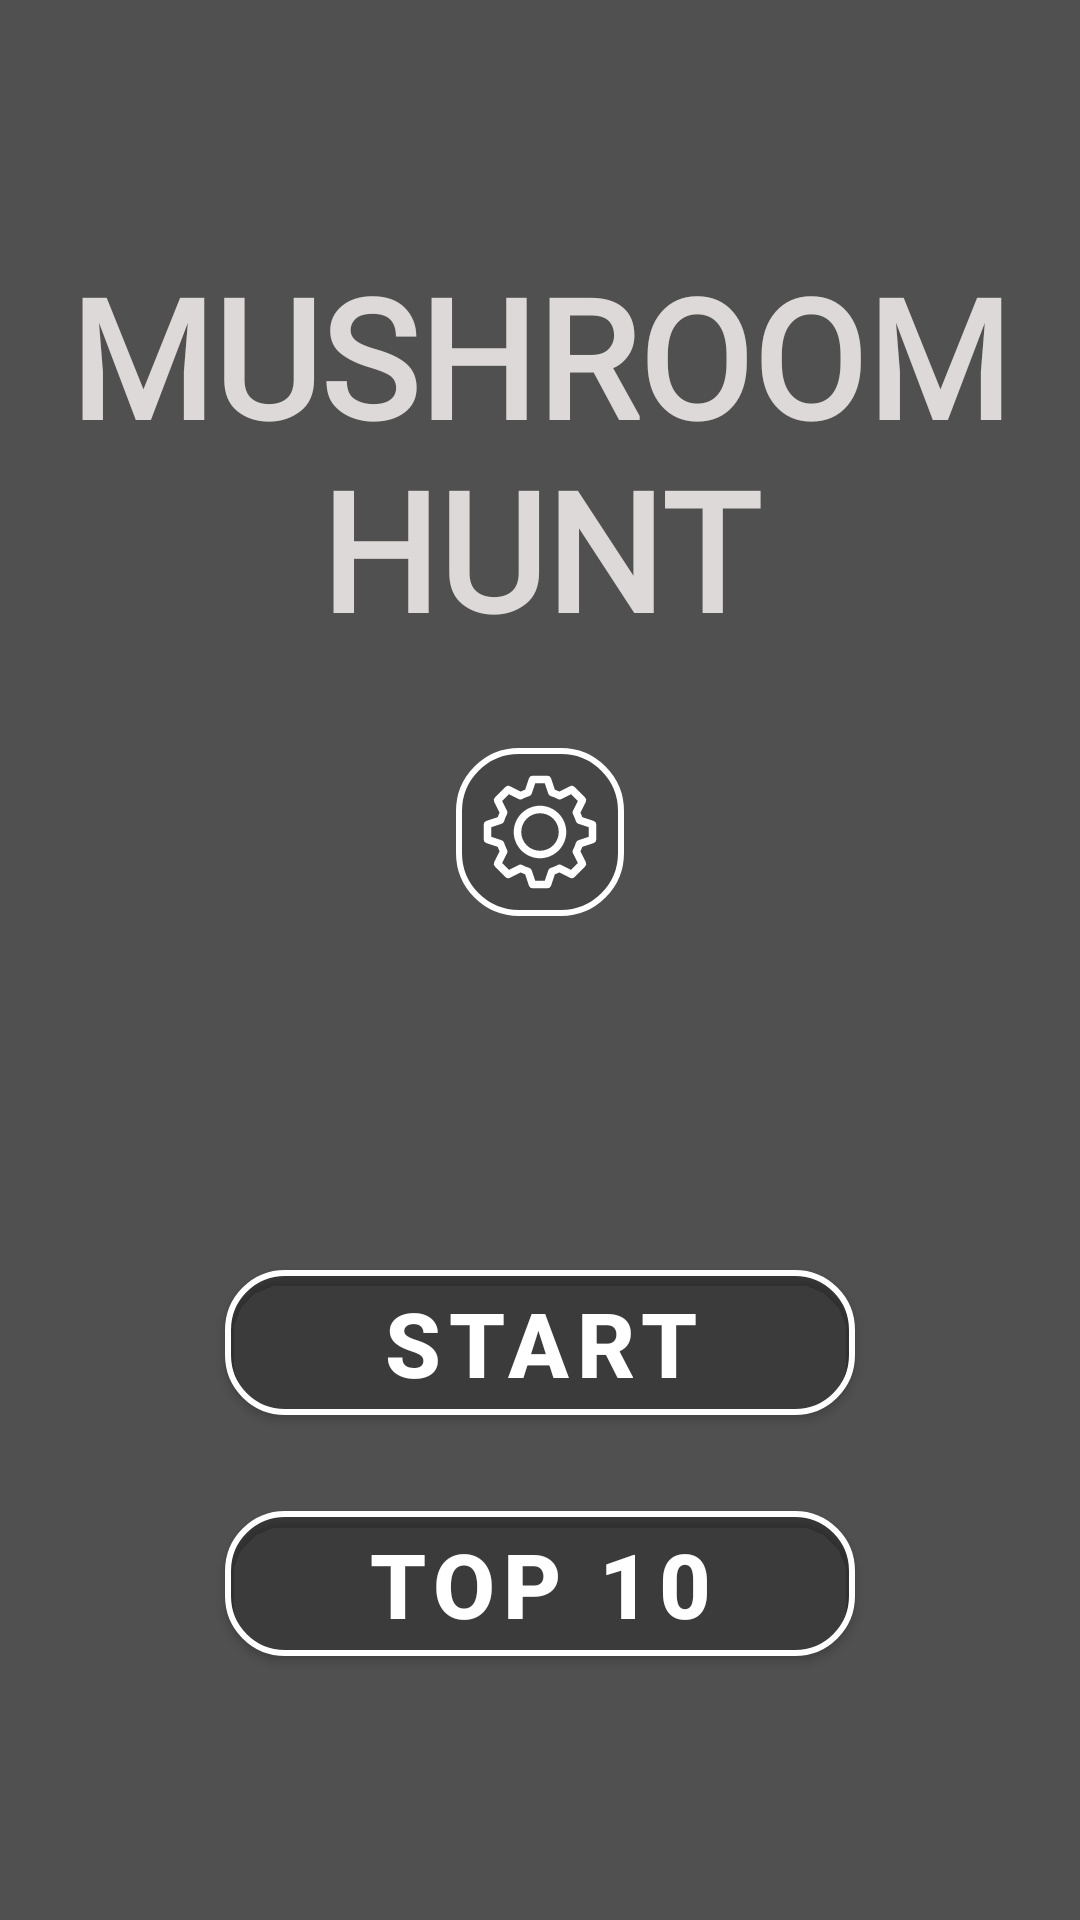

The Android layout XML behind this screen, and the referenced resources:
<!-- AndroidManifest.xml: application theme Base.Theme.MushroomHuntGame -->
<!-- res/layout/activity_start.xml -->
<?xml version="1.0" encoding="utf-8"?>
<RelativeLayout xmlns:android="http://schemas.android.com/apk/res/android"
    xmlns:app="http://schemas.android.com/apk/res-auto"
    android:id="@+id/mainStart"
    android:layout_width="match_parent"
    android:layout_height="match_parent">

    <VideoView
        android:id="@+id/videoBackground"
        android:layout_width="match_parent"
        android:layout_height="match_parent"
        android:layout_alignParentEnd="true"
        android:layout_alignParentTop="true"
        android:layout_alignParentStart="true"
        android:layout_alignParentBottom="true"
        />






    <ImageView
        android:layout_width="match_parent"
        android:layout_height="match_parent"
        android:background="@color/dark_cast" />

    <LinearLayout
        android:layout_width="match_parent"
        android:layout_height="match_parent"
        android:gravity="center"
        android:orientation="vertical">

        <TextView
            android:id="@+id/font"
            android:layout_width="wrap_content"
            android:layout_height="wrap_content"
            android:fontFamily="@font/spicy_rice"
            android:gravity="center"
            android:text="@string/game_name"
            android:textColor="@color/title"
            android:textSize="55sp"
            android:textStyle="bold" />

        <View
            android:layout_width="match_parent"
            android:layout_height="30dp" />


        <LinearLayout
            android:id="@+id/layoutMode"
            android:layout_width="wrap_content"
            android:layout_height="wrap_content"
            android:background="@drawable/toggle_background"
            android:orientation="horizontal"
            android:padding="8dp"
            android:gravity="center_vertical"
            android:elevation="4dp"
            android:animateLayoutChanges="true">

            <ImageView
            android:id="@+id/imgSettings"
            android:layout_width="40dp"
            android:layout_height="40dp"
            android:src="@drawable/gear_wheel"
            app:tint="@color/white"
            android:contentDescription="Settings" />

            <LinearLayout
                android:id="@+id/expandableContent"
                android:layout_width="wrap_content"
                android:layout_height="wrap_content"
                android:orientation="horizontal"
                android:gravity="center_vertical"
                android:visibility="gone"
                android:layout_marginStart="8dp">

                <TextView
                    android:id="@+id/toggle_button_label"
                    android:layout_width="wrap_content"
                    android:layout_height="wrap_content"
                    android:text="@string/mode"
                    android:textStyle="bold"
                    android:textColor="@color/white"
                    android:textSize="16sp" />

                <androidx.appcompat.widget.AppCompatToggleButton
                    android:id="@+id/btnMode"
                    android:layout_width="100dp"
                    android:layout_height="40dp"
                    android:layout_marginStart="12dp"
                    android:background="@drawable/toggle_selector"
                    android:textOff="@string/mode_buttons"
                    android:textOn="@string/mode_sensor"
                    android:textColor="@color/white" />
            </LinearLayout>
        </LinearLayout>
        <LinearLayout
            android:id="@+id/layoutDifficulty"
            android:layout_width="wrap_content"
            android:layout_height="wrap_content"
            android:layout_marginTop="12dp"
            android:background="@drawable/toggle_background"
            android:padding="5dp"
            android:orientation="horizontal"
            android:visibility="invisible"
            android:animateLayoutChanges="true"
            android:gravity="center">

            <TextView
                android:layout_width="wrap_content"
                android:layout_height="wrap_content"
                android:text="@string/fast_mode"
                android:textColor="@color/white"
                android:textSize="14sp"
                android:textStyle="bold" />

            <androidx.appcompat.widget.SwitchCompat
                android:id="@+id/switchFastSpeed"
                android:layout_width="wrap_content"
                android:layout_height="40dp"
                android:theme="@style/SwitchThemeOverlay"
                android:layout_marginStart="8dp" />
        </LinearLayout>

        <View
            android:layout_width="match_parent"
            android:layout_height="30dp" />

        <com.google.android.material.button.MaterialButton
            android:id="@+id/startButton"
            style="@style/ButtonFormat"
            android:text="@string/start" />

        <com.google.android.material.button.MaterialButton
            android:id="@+id/topTenButton"
            style="@style/ButtonFormat"
            android:text="@string/top10" />


    </LinearLayout>
</RelativeLayout>
<!-- resources referenced by this layout -->
<resources>
  <color name="dark_cast">#690F0E0E</color>
  <color name="title">#DED9D9</color>
  <color name="white">#FFFFFFFF</color>
  <!-- drawable gear_wheel: vector/xml drawable (drawable, 4559 chars, omitted) -->
  <!-- drawable toggle_background (drawable) -->
  <?xml version="1.0" encoding="utf-8"?>
  <shape xmlns:android="http://schemas.android.com/apk/res/android">
      <solid android:color="#20000000" />
      <corners android:radius="20dp" />
      <stroke android:width="2dp"
  
          android:color="@color/white" />
  </shape>
  <!-- drawable toggle_selector (drawable) -->
  <?xml version="1.0" encoding="utf-8"?>
  <selector xmlns:android="http://schemas.android.com/apk/res/android">
      <item android:state_checked="true">
          <shape>
              <solid android:color="#C94F7C" /> <corners android:radius="15dp" />
          </shape>
      </item>
      <item android:state_checked="false">
          <shape>
              <solid android:color="#560027" /> <corners android:radius="15dp" />
          </shape>
      </item>
  </selector>
  <string name="fast_mode">FAST MODE</string>
  <string name="game_name">MUSHROOM\nHUNT</string>
  <string name="mode">MODE:</string>
  <string name="mode_buttons">BUTTONS</string>
  <string name="mode_sensor">SENSOR</string>
  <string name="start">START</string>
  <string name="top10">TOP 10</string>
  <style name="ButtonFormat" parent="">
          <item name="android:layout_width">match_parent</item>
          <item name="android:layout_marginHorizontal">75dp</item>
          <item name="android:layout_height">wrap_content</item>
          <item name="android:textColor">@color/white</item>
          <item name="android:textStyle">bold</item>
          <item name="cornerRadius">20dp</item>
          <item name="strokeColor">@color/white</item>
          <item name="strokeWidth">2dp</item>
          <item name="android:backgroundTint">#20000000</item>
          <item name="android:textSize">30sp</item>
          <item name="android:layout_marginTop">20dp</item>
  
  
      </style>
  <style name="SwitchThemeOverlay" parent="">
          <item name="colorControlActivated">#C94F7C</item>
          <item name="colorSwitchThumbNormal">#560027</item>
          <item name="android:colorForeground">#666666
          </item>
      </style>
  <style name="Base.Theme.MushroomHuntGame" parent="Theme.MaterialComponents.DayNight.NoActionBar">
          <item name="android:windowFullscreen">true</item>
          <item name="android:windowContentOverlay">@null</item>
  
          <item name="android:windowLayoutInDisplayCutoutMode" ifTarget="p">shortEdges</item>
  
          <item name="colorPrimary">@color/dark_red</item>
          <item name="android:windowAnimationStyle">@style/AppTheme.WindowTransition</item>
  
      </style>
  <color name="dark_red">#7C2015</color>
  <style name="AppTheme.WindowTransition" parent="">
          <item name="android:windowEnterAnimation">@anim/zoom_in_fade</item>
          <item name="android:windowExitAnimation">@anim/stay_still</item>
      </style>
</resources>
